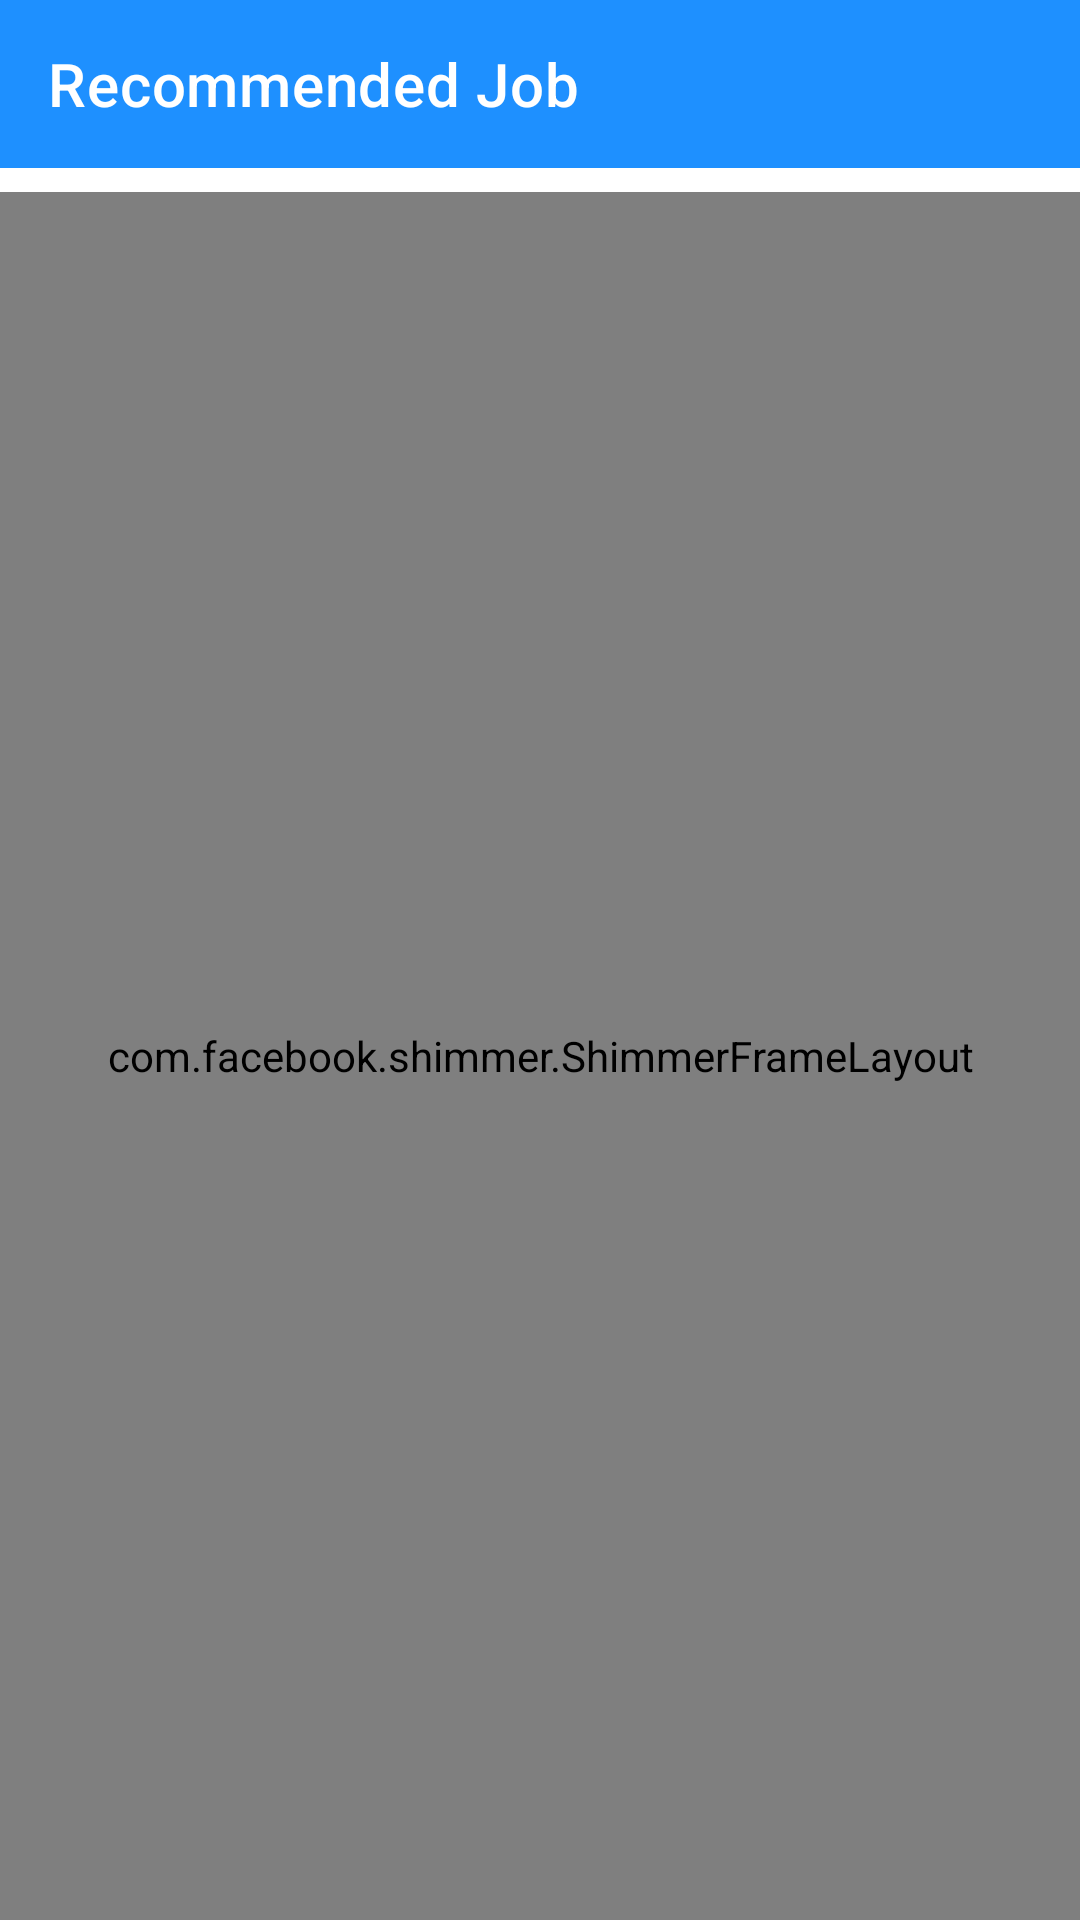

Here is an Android app screen rendered from its layout file. Give the layout XML and the strings, colors and styles it references.
<!-- AndroidManifest.xml: application theme Theme.JobFinderApp -->
<!-- res/layout/activity_all_job.xml -->
<?xml version="1.0" encoding="utf-8"?>
<androidx.constraintlayout.widget.ConstraintLayout xmlns:android="http://schemas.android.com/apk/res/android"
    xmlns:app="http://schemas.android.com/apk/res-auto"
    xmlns:tools="http://schemas.android.com/tools"
    android:id="@+id/parentA"
    android:layout_width="match_parent"
    android:layout_height="match_parent"
    android:background="@color/white_dark"
    tools:context=".ui.activity.AllJobActivity">

    <androidx.appcompat.widget.Toolbar
        android:id="@+id/toolbar"
        android:layout_width="match_parent"
        android:layout_height="wrap_content"
        android:background="@color/blue"
        app:layout_constraintStart_toStartOf="parent"
        app:layout_constraintTop_toTopOf="parent"
        app:title="Recommended Job"
        app:titleTextColor="@color/white" />

    <com.facebook.shimmer.ShimmerFrameLayout
        android:id="@+id/shimmerLayout"
        android:layout_width="match_parent"
        android:layout_height="0dp"
        android:layout_marginTop="@dimen/mediumSpace"
        app:layout_constraintBottom_toBottomOf="parent"
        app:layout_constraintEnd_toEndOf="parent"
        app:layout_constraintStart_toStartOf="parent"
        app:layout_constraintTop_toBottomOf="@id/toolbar"
        app:shimmer_repeat_mode="restart"
        app:shimmer_shape="radial">

        <LinearLayout
            android:layout_width="match_parent"
            android:layout_height="wrap_content"
            android:orientation="vertical">

            <include layout="@layout/shimmer_layout"></include>

            <include layout="@layout/shimmer_layout"></include>

            <include layout="@layout/shimmer_layout"></include>

            <include layout="@layout/shimmer_layout"></include>

            <include layout="@layout/shimmer_layout"></include>

            <include layout="@layout/shimmer_layout"></include>
        </LinearLayout>
    </com.facebook.shimmer.ShimmerFrameLayout>

    <androidx.core.widget.NestedScrollView xmlns:android="http://schemas.android.com/apk/res/android"
        xmlns:tools="http://schemas.android.com/tools"
        android:id="@+id/idNestedSV"
        android:layout_width="0dp"
        android:layout_height="0dp"
        app:layout_constraintBottom_toBottomOf="parent"
        app:layout_constraintEnd_toEndOf="parent"
        app:layout_constraintStart_toStartOf="parent"
        app:layout_constraintTop_toBottomOf="@id/toolbar">

        <LinearLayout
            android:layout_width="match_parent"
            android:layout_height="match_parent"
            android:layout_marginTop="@dimen/mediumSpace"
            android:orientation="vertical">

            <androidx.recyclerview.widget.RecyclerView
                android:id="@+id/recyclerView"
                android:layout_width="match_parent"
                android:layout_height="match_parent"
                android:layout_marginBottom="@dimen/mediumSpace" />

            <TextView
                android:id="@+id/loadMore"
                android:layout_width="match_parent"
                android:layout_height="wrap_content"
                android:layout_marginBottom="@dimen/mediumSpace"
                android:padding="@dimen/mediumSpace"
                android:text="Load more"
                android:textAlignment="center"
                android:textColor="@color/black"
                android:textSize="@dimen/mediumText"
                android:visibility="gone" />

            <ProgressBar
                android:id="@+id/progressBar"
                android:layout_width="match_parent"
                android:layout_height="wrap_content"
                android:visibility="gone" />
        </LinearLayout>

    </androidx.core.widget.NestedScrollView>
</androidx.constraintlayout.widget.ConstraintLayout>
<!-- res/layout/shimmer_layout.xml (included above) -->
<?xml version="1.0" encoding="utf-8"?>
<androidx.constraintlayout.widget.ConstraintLayout xmlns:android="http://schemas.android.com/apk/res/android"
    xmlns:app="http://schemas.android.com/apk/res-auto"
    android:layout_width="match_parent"
    android:layout_height="wrap_content"
    android:layout_margin="10dp"
    android:paddingTop="5dp"
    android:paddingBottom="5dp">

    <com.google.android.material.imageview.ShapeableImageView
        android:id="@+id/profileImage"
        android:layout_width="100dp"
        android:layout_height="100dp"
        android:layout_margin="10dp"
        android:background="@color/grey"
        app:layout_constraintStart_toStartOf="parent"
        app:layout_constraintTop_toTopOf="parent" />

    <TextView
        android:id="@+id/name"
        android:layout_width="0dp"
        android:layout_height="wrap_content"
        android:layout_alignStart="@+id/desc"
        android:layout_alignParentTop="true"
        android:layout_alignParentEnd="true"
        android:layout_marginStart="8dp"
        android:layout_marginEnd="8dp"
        android:background="@color/grey"
        android:textAppearance="?android:attr/textAppearanceMedium"
        android:textStyle="bold"
        app:layout_constraintEnd_toEndOf="parent"
        app:layout_constraintStart_toEndOf="@+id/profileImage"
        app:layout_constraintTop_toTopOf="@+id/profileImage" />

    <TextView
        android:id="@+id/desc"
        android:layout_width="0dp"
        android:layout_height="wrap_content"
        android:layout_below="@+id/name"
        android:layout_marginStart="8dp"
        android:layout_marginTop="8dp"
        android:layout_marginEnd="8dp"
        android:background="@color/grey"
        android:lines="2"
        android:textAppearance="?android:attr/textAppearanceSmall"
        app:layout_constraintEnd_toEndOf="parent"
        app:layout_constraintStart_toEndOf="@+id/profileImage"
        app:layout_constraintTop_toBottomOf="@+id/name" />
</androidx.constraintlayout.widget.ConstraintLayout>
<!-- resources referenced by this layout -->
<resources>
  <color name="black">#FF000000</color>
  <color name="blue">#1E90FF</color>
  <color name="grey">#AEAEAE</color>
  <color name="white">#FFFFFFFF</color>
  <color name="white_dark">#FFFFFFFF</color>
  <dimen name="mediumSpace">8dp</dimen>
  <dimen name="mediumText">14sp</dimen>
  <style name="Theme.JobFinderApp" parent="Theme.MaterialComponents.DayNight.NoActionBar">
          
          <item name="colorPrimary">@color/blue</item>
          <item name="colorPrimaryVariant">@color/black</item>
          <item name="colorOnPrimary">@color/white</item>
          
          <item name="colorSecondary">@color/teal_200</item>
          <item name="colorSecondaryVariant">@color/teal_700</item>
          <item name="colorOnSecondary">@color/black</item>
          
          <item name="android:statusBarColor" tools:targetApi="l">?attr/colorPrimaryVariant</item>
          
      </style>
  <color name="teal_200">#FF03DAC5</color>
  <color name="teal_700">#FF018786</color>
</resources>
